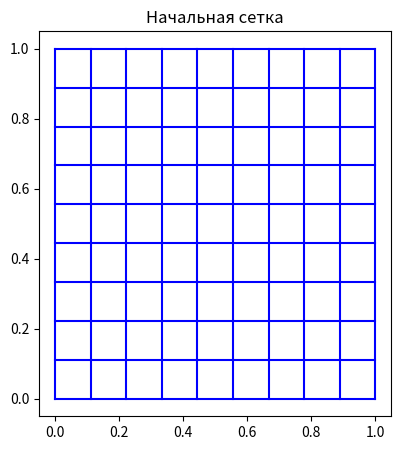

The matplotlib source for this figure: (Note: this script raises an exception after producing the figure.)
import numpy as np
import matplotlib.pyplot as plt
from scipy.optimize import minimize


# Функция для создания регулярной сетки
def generate_grid(nx, ny, x_range=(0, 1), y_range=(0, 1)):
    x = np.linspace(x_range[0], x_range[1], nx)
    y = np.linspace(y_range[0], y_range[1], ny)
    return np.meshgrid(x, y)


# Функция, описывающая целевую форму ячеек (например, квадратная ячейка)
def target_shape(x, y):
    # Для примера целевая форма - квадрат
    return np.array([x + 1, y + 1])


# Функция для вычисления отклонения формы ячейки от целевой
def cell_deviation(cell, target_cell):
    # Разница по длинам сторон
    side_diff = np.linalg.norm(cell[1] - cell[0]) - np.linalg.norm(target_cell[1] - target_cell[0])
    return side_diff ** 2


# Функция для минимизации отклонений сетки
def minimize_grid(grid_x, grid_y):
    nx, ny = grid_x.shape
    # Целевая сетка для коррекции (для примера: сдвиг всех ячеек на (1, 1))
    target_grid_x, target_grid_y = target_shape(grid_x, grid_y)

    def objective(params):
        # Формируем сетку на основе параметров
        new_grid_x = params[:nx * ny].reshape((nx, ny))
        new_grid_y = params[nx * ny:].reshape((nx, ny))

        # Вычисляем сумму отклонений от целевой формы
        deviation = 0
        for i in range(nx - 1):
            for j in range(ny - 1):
                cell = [(new_grid_x[i, j], new_grid_y[i, j]),
                        (new_grid_x[i + 1, j], new_grid_y[i + 1, j])]
                target_cell = [(target_grid_x[i, j], target_grid_y[i, j]),
                               (target_grid_x[i + 1, j], target_grid_y[i + 1, j])]
                deviation += cell_deviation(cell, target_cell)

        return deviation

    # Начальное приближение - текущая сетка
    initial_guess = np.hstack([grid_x.ravel(), grid_y.ravel()])

    # Минимизируем отклонение
    result = minimize(objective, initial_guess)

    # Восстанавливаем сетку из результата оптимизации
    optimized_grid_x = result.x[:nx * ny].reshape((nx, ny))
    optimized_grid_y = result.x[nx * ny:].reshape((nx, ny))

    return optimized_grid_x, optimized_grid_y


# Основная функция
def main():
    # Параметры сетки
    nx, ny = 10, 10
    grid_x, grid_y = generate_grid(nx, ny)

    # Отображение начальной сетки
    plt.figure(figsize=(10, 5))
    plt.subplot(1, 2, 1)
    plt.plot(grid_x, grid_y, color='b')
    plt.plot(grid_x.T, grid_y.T, color='b')
    plt.title('Начальная сетка')

    # Минимизация и корректировка сетки
    optimized_grid_x, optimized_grid_y = minimize_grid(grid_x, grid_y)

    # Отображение оптимизированной сетки
    plt.subplot(1, 2, 2)
    plt.plot(optimized_grid_x, optimized_grid_y, color='r')
    plt.plot(optimized_grid_x.T, optimized_grid_y.T, color='r')
    plt.title('Оптимизированная сетка')

    plt.show()


if __name__ == "__main__":
    main()